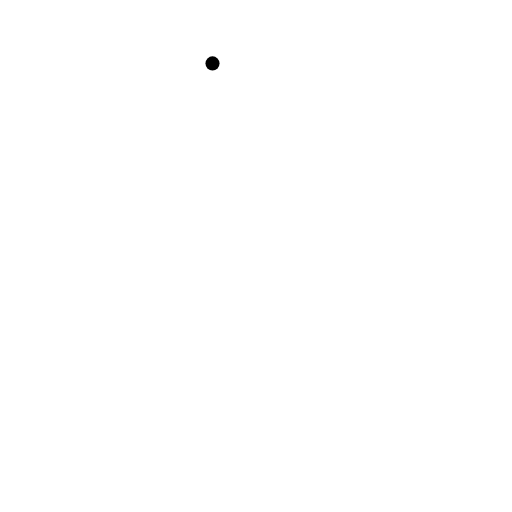
t = 0.00 s
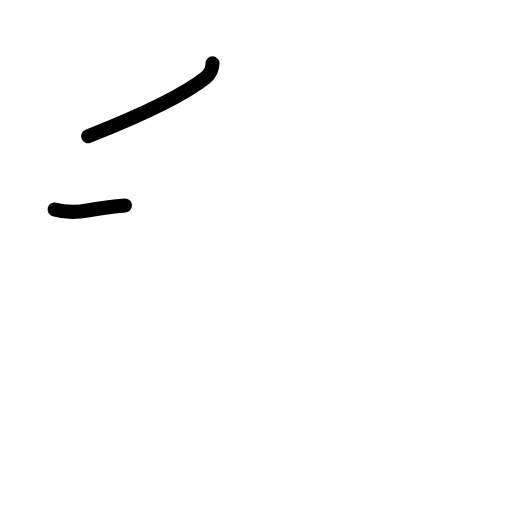
t = 1.42 s
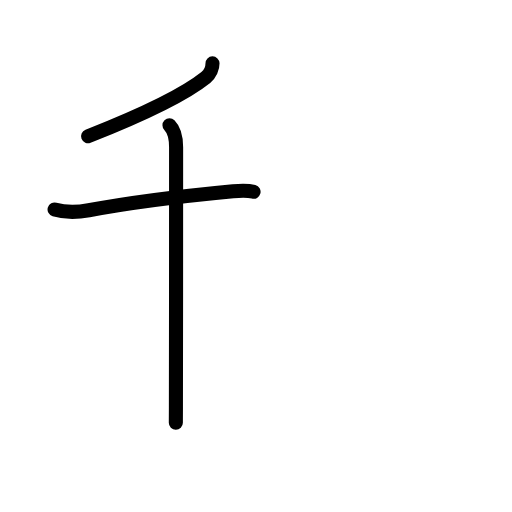
t = 2.83 s
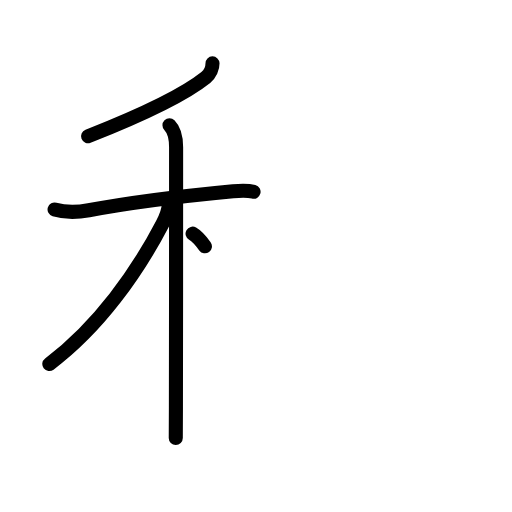
t = 4.25 s
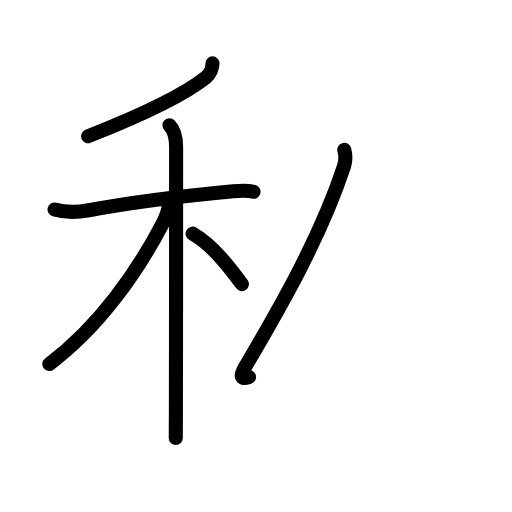
t = 5.63 s
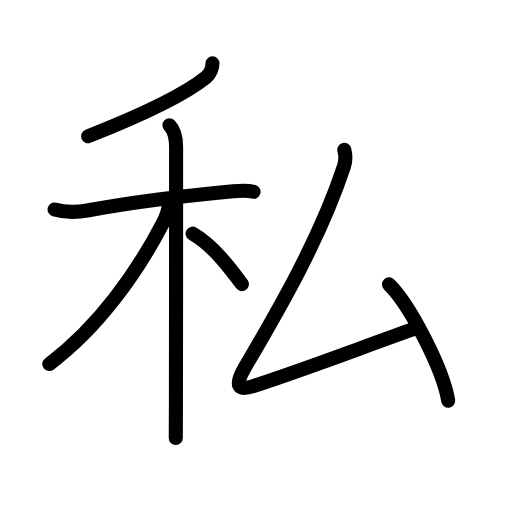
t = 7.00 s

The animated SVG that drew these frames (rendered in a browser with its animation timeline set to each time). Animation: 22 SMIL elements (animate=22); one cycle of 7.00 s.

<?xml version="1.0" encoding="UTF-8"?>
<!--
AniKanjiVG is licensed by CC-BY-SA Paul C. Sommerhoff (https://bitbucket.org/sommerhoff/anikanjivg).
AniKanjiVG uses KanjiVG which is licensed by CC-BY-SA Ulrich Apel (http://kanjivg.tagaini.net).
See also http://creativecommons.org/licenses/by-sa/3.0/
-->
<svg xmlns:kvg='http://kanjivg.tagaini.net' xmlns='http://www.w3.org/2000/svg' width='109' height='109' viewBox='0 0 109 109' style='fill:none;stroke:#000000;stroke-width:3;stroke-linecap:round;stroke-linejoin:round;' id="kvg:kanji_079c1"><g id="kvg:079c1" kvg:element="私"><g id="kvg:079c1-g1" kvg:element="禾" kvg:position="left" kvg:radical="general"><g id="kvg:079c1-g2" kvg:element="丿" kvg:position="top"><path id="kvg:079c1-s1" kvg:type="㇒" d="M45.24,13.5c0.01,1-0.5,2.25-1.43,2.99C39.75,19.75,31.75,23.88,18.75,29"><animate attributeName="d" begin="0.0s" dur="0.5s" from="M45.24,13.5C45.24,13.5,45.24,13.5,45.24,13.5" to="M45.24,13.5c0.01,1-0.5,2.25-1.43,2.99" />
<animate attributeName="d" begin="0.5s" dur="0.5s" from="M45.24,13.5c0.01,1-0.5,2.25-1.43,2.99c0,0,0,0,0,0,0" to="M45.24,13.5c0.01,1-0.5,2.25-1.43,2.99C39.75,19.75,31.75,23.88,18.75,29" />
</path>
</g>
<g id="kvg:079c1-g3" kvg:element="木" kvg:position="bottom"><path id="kvg:079c1-s2" kvg:type="㇐" d="M11.62,44.6c2.63,0.78,5.51,0.5,7.28,0.17c9.98-1.89,22.62-3.29,30.72-4.06c1.29-0.12,3.13-0.21,4.36,0.12"><animate attributeName="d" begin="1.0s" dur="0.3333333333333333s" from="M11.62,44.6C11.62,44.6,11.62,44.6,11.62,44.6" to="M11.62,44.6c2.63,0.78,5.51,0.5,7.28,0.17" />
<animate attributeName="d" begin="1.3333333333333333s" dur="0.3333333333333333s" from="M11.62,44.6c2.63,0.78,5.51,0.5,7.28,0.17c0,0,0,0,0,0,0" to="M11.62,44.6c2.63,0.78,5.51,0.5,7.28,0.17c9.98-1.89,22.62-3.29,30.72-4.06" />
<animate attributeName="d" begin="1.6666666666666665s" dur="0.3333333333333333s" from="M11.62,44.6c2.63,0.78,5.51,0.5,7.28,0.17c9.98-1.89,22.62-3.29,30.72-4.06c0,0,0,0,0,0,0" to="M11.62,44.6c2.63,0.78,5.51,0.5,7.28,0.17c9.98-1.89,22.62-3.29,30.72-4.06c1.29-0.12,3.13-0.21,4.36,0.12" />
<animate attributeName="d" begin="0s" dur="1.0s" from="M-100,-100" to="M-100,-100" />
</path>
<path id="kvg:079c1-s3" kvg:type="㇑" d="M36.08,26.66c0.95,0.95,1.41,2.84,1.41,4.69c0,3.83,0,40.18-0.04,55.4c-0.01,3.25-0.02,5.59-0.03,6.5"><animate attributeName="d" begin="2.0s" dur="0.3333333333333333s" from="M36.08,26.66C36.08,26.66,36.08,26.66,36.08,26.66" to="M36.08,26.66c0.95,0.95,1.41,2.84,1.41,4.69" />
<animate attributeName="d" begin="2.3333333333333335s" dur="0.3333333333333333s" from="M36.08,26.66c0.95,0.95,1.41,2.84,1.41,4.69c0,0,0,0,0,0,0" to="M36.08,26.66c0.95,0.95,1.41,2.84,1.41,4.69c0,3.83,0,40.18-0.04,55.4" />
<animate attributeName="d" begin="2.6666666666666665s" dur="0.3333333333333333s" from="M36.08,26.66c0.95,0.95,1.41,2.84,1.41,4.69c0,3.83,0,40.18-0.04,55.4c0,0,0,0,0,0,0" to="M36.08,26.66c0.95,0.95,1.41,2.84,1.41,4.69c0,3.83,0,40.18-0.04,55.4c-0.01,3.25-0.02,5.59-0.03,6.5" />
<animate attributeName="d" begin="0s" dur="2.0s" from="M-100,-100" to="M-100,-100" />
</path>
<path id="kvg:079c1-s4" kvg:type="㇒" d="M35.93,43.47c0,1.03-0.71,2.97-1.36,4.2C29.27,57.83,21.15,69.5,10.5,77.5"><animate attributeName="d" begin="3.0s" dur="0.5s" from="M35.93,43.47C35.93,43.47,35.93,43.47,35.93,43.47" to="M35.93,43.47c0,1.03-0.71,2.97-1.36,4.2" />
<animate attributeName="d" begin="3.5s" dur="0.5s" from="M35.93,43.47c0,1.03-0.71,2.97-1.36,4.2c0,0,0,0,0,0,0" to="M35.93,43.47c0,1.03-0.71,2.97-1.36,4.2C29.27,57.83,21.15,69.5,10.5,77.5" />
<animate attributeName="d" begin="0s" dur="3.0s" from="M-100,-100" to="M-100,-100" />
</path>
<path id="kvg:079c1-s5" kvg:type="㇔/㇏" d="M41,49.75c4.4,2.51,8.13,7.52,10.5,10.75"><animate attributeName="d" begin="4.0s" dur="1.0s" from="M41,49.75C41,49.75,41,49.75,41,49.75" to="M41,49.75c4.4,2.51,8.13,7.52,10.5,10.75" />
<animate attributeName="d" begin="0s" dur="4.0s" from="M-100,-100" to="M-100,-100" />
</path>
</g>
</g>
<g id="kvg:079c1-g4" kvg:element="厶" kvg:position="right" kvg:phon="厶"><path id="kvg:079c1-s6" kvg:type="㇜" d="M73.3,31.9c0.32,1.22,0.34,2.31-0.06,3.51C68.25,50.5,59.75,65.25,52.08,78.31c-2.12,3.61-1.6,5.03,1.88,3.89C66,78.25,76.62,74.12,88.28,69.98"><animate attributeName="d" begin="5.0s" dur="0.25s" from="M73.3,31.9C73.3,31.9,73.3,31.9,73.3,31.9" to="M73.3,31.9c0.32,1.22,0.34,2.31-0.06,3.51" />
<animate attributeName="d" begin="5.25s" dur="0.25s" from="M73.3,31.9c0.32,1.22,0.34,2.31-0.06,3.51c0,0,0,0,0,0,0" to="M73.3,31.9c0.32,1.22,0.34,2.31-0.06,3.51C68.25,50.5,59.75,65.25,52.08,78.31" />
<animate attributeName="d" begin="5.5s" dur="0.25s" from="M73.3,31.9c0.32,1.22,0.34,2.31-0.06,3.51C68.25,50.5,59.75,65.25,52.08,78.31c0,0,0,0,0,0,0" to="M73.3,31.9c0.32,1.22,0.34,2.31-0.06,3.51C68.25,50.5,59.75,65.25,52.08,78.31c-2.12,3.61-1.6,5.03,1.88,3.89" />
<animate attributeName="d" begin="5.75s" dur="0.25s" from="M73.3,31.9c0.32,1.22,0.34,2.31-0.06,3.51C68.25,50.5,59.75,65.25,52.08,78.31c-2.12,3.61-1.6,5.03,1.88,3.89c0,0,0,0,0,0,0" to="M73.3,31.9c0.32,1.22,0.34,2.31-0.06,3.51C68.25,50.5,59.75,65.25,52.08,78.31c-2.12,3.61-1.6,5.03,1.88,3.89C66,78.25,76.62,74.12,88.28,69.98" />
<animate attributeName="d" begin="0s" dur="5.0s" from="M-100,-100" to="M-100,-100" />
</path>
<path id="kvg:079c1-s7" kvg:type="㇔" d="M82.81,60.54c4.45,4.37,11.49,17.97,12.61,24.77"><animate attributeName="d" begin="6.0s" dur="1.0s" from="M82.81,60.54C82.81,60.54,82.81,60.54,82.81,60.54" to="M82.81,60.54c4.45,4.37,11.49,17.97,12.61,24.77" />
<animate attributeName="d" begin="0s" dur="6.0s" from="M-100,-100" to="M-100,-100" />
</path>
</g>
</g>
</svg>
